Run: headless pygame with SDL's dummy video driver; simulated clock (each Clock.tick advances the game by its frame time, no real sleeping); random seed 0; keys injected as events and as key.get_pressed() state; no mouse input.
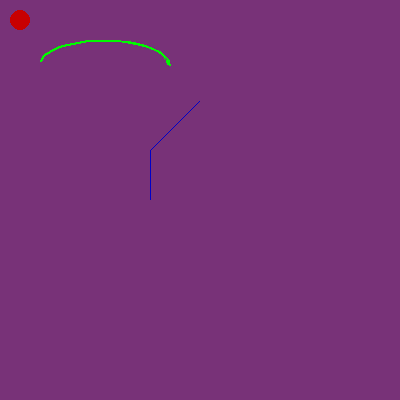
Frame 1 of 4 · flips 1–60 · no input
Frame 2 of 4 · flips 61–180 · tapped SPACE, RETURN · held RIGHT (→), D · screen unchanged from frame 1, image omitted
Frame 3 of 4 · flips 181–300 · held DOWN (↓), S · screen unchanged from frame 2, image omitted
Frame 4 of 4 · flips 301–420 · held LEFT (←), A, UP (↑), W · screen unchanged from frame 3, image omitted

The pygame program that drew these frames:

# -*- coding: utf-8 -*-
# Рисуем на экране кодом. Документация тут: http://www.pygame.org/docs/ref/draw.html
import sys
import pygame


def draw(surf):
    """
    Рисуем на поверхности с помощью методов/функция pyGame
    """
    pygame.draw.circle(surf, (200, 0, 0), (20, 20), 10)  # Рисуем круг(цвет, координаты центра, радиус).
    # Обратите внимание! Мы рисуем на переданной поверхности surf, относительно её левого верхнего угла

    # Рисуем синие линии. Последним аргументом передаем список пар координат точек
    pygame.draw.lines(surf, (0, 0, 200), False, [(150, 200), (150, 150), (200, 100), (250, 150)])

    # Рисуем зеленую дугу. Подробнее об аргументах смотрите в документации pyGame
    pygame.draw.arc(surf, (0, 250, 0), (40, 40, 130, 50), 0, 3, 2)


# глобальные переменные (Global Variables)
FPS = 40
BACKGROUND_COLOR = (120, 50, 120)  # Цвет фона
RES_X, RES_Y = 400, 400  # размеры окна приложения

pygame.init()  # инициализация
display = pygame.display.set_mode((RES_X, RES_Y))  # создание окна
screen = pygame.display.get_surface()  # получаем поверхность для рисования

# drawing_surf = pygame.Surface((200, 200))  # Создаем пустую поверхность (на ней и будем рисовать)
drawing_surf = pygame.Surface((200,200), pygame.SRCALPHA) #Так можно создать поверхность с прозрачным фоном

draw(drawing_surf)
clock = pygame.time.Clock()  # Создаем таймер для контроля фпс

while True:  # главный цикл программы
    for e in pygame.event.get():  # цикл обработки очереди событий окна
        if e.type == pygame.QUIT:
            sys.exit()  # Закрытие окна программы

    dt = clock.tick(FPS)  # Устанавливаем FPS
    screen.fill(BACKGROUND_COLOR)  # Очищаем экран
    screen.blit(drawing_surf, (0, 0))
    pygame.display.flip()  # отображаем на мониторе все, что нарисовали на экране

"""
Полный список всех фигур, которые можно рисовать(скопировано из документации):
pygame.draw.rect	—	draw a rectangle shape
pygame.draw.polygon	—	draw a shape with any number of sides
pygame.draw.circle	—	draw a circle around a point
pygame.draw.ellipse	—	draw a round shape inside a rectangle
pygame.draw.arc	—	    draw a partial section of an ellipse
pygame.draw.line	—	draw a straight line segment
pygame.draw.lines	—	draw multiple contiguous line segments
pygame.draw.aaline	—	draw fine antialiased lines
pygame.draw.aalines	—	draw a connected sequence of antialiased lines
"""
